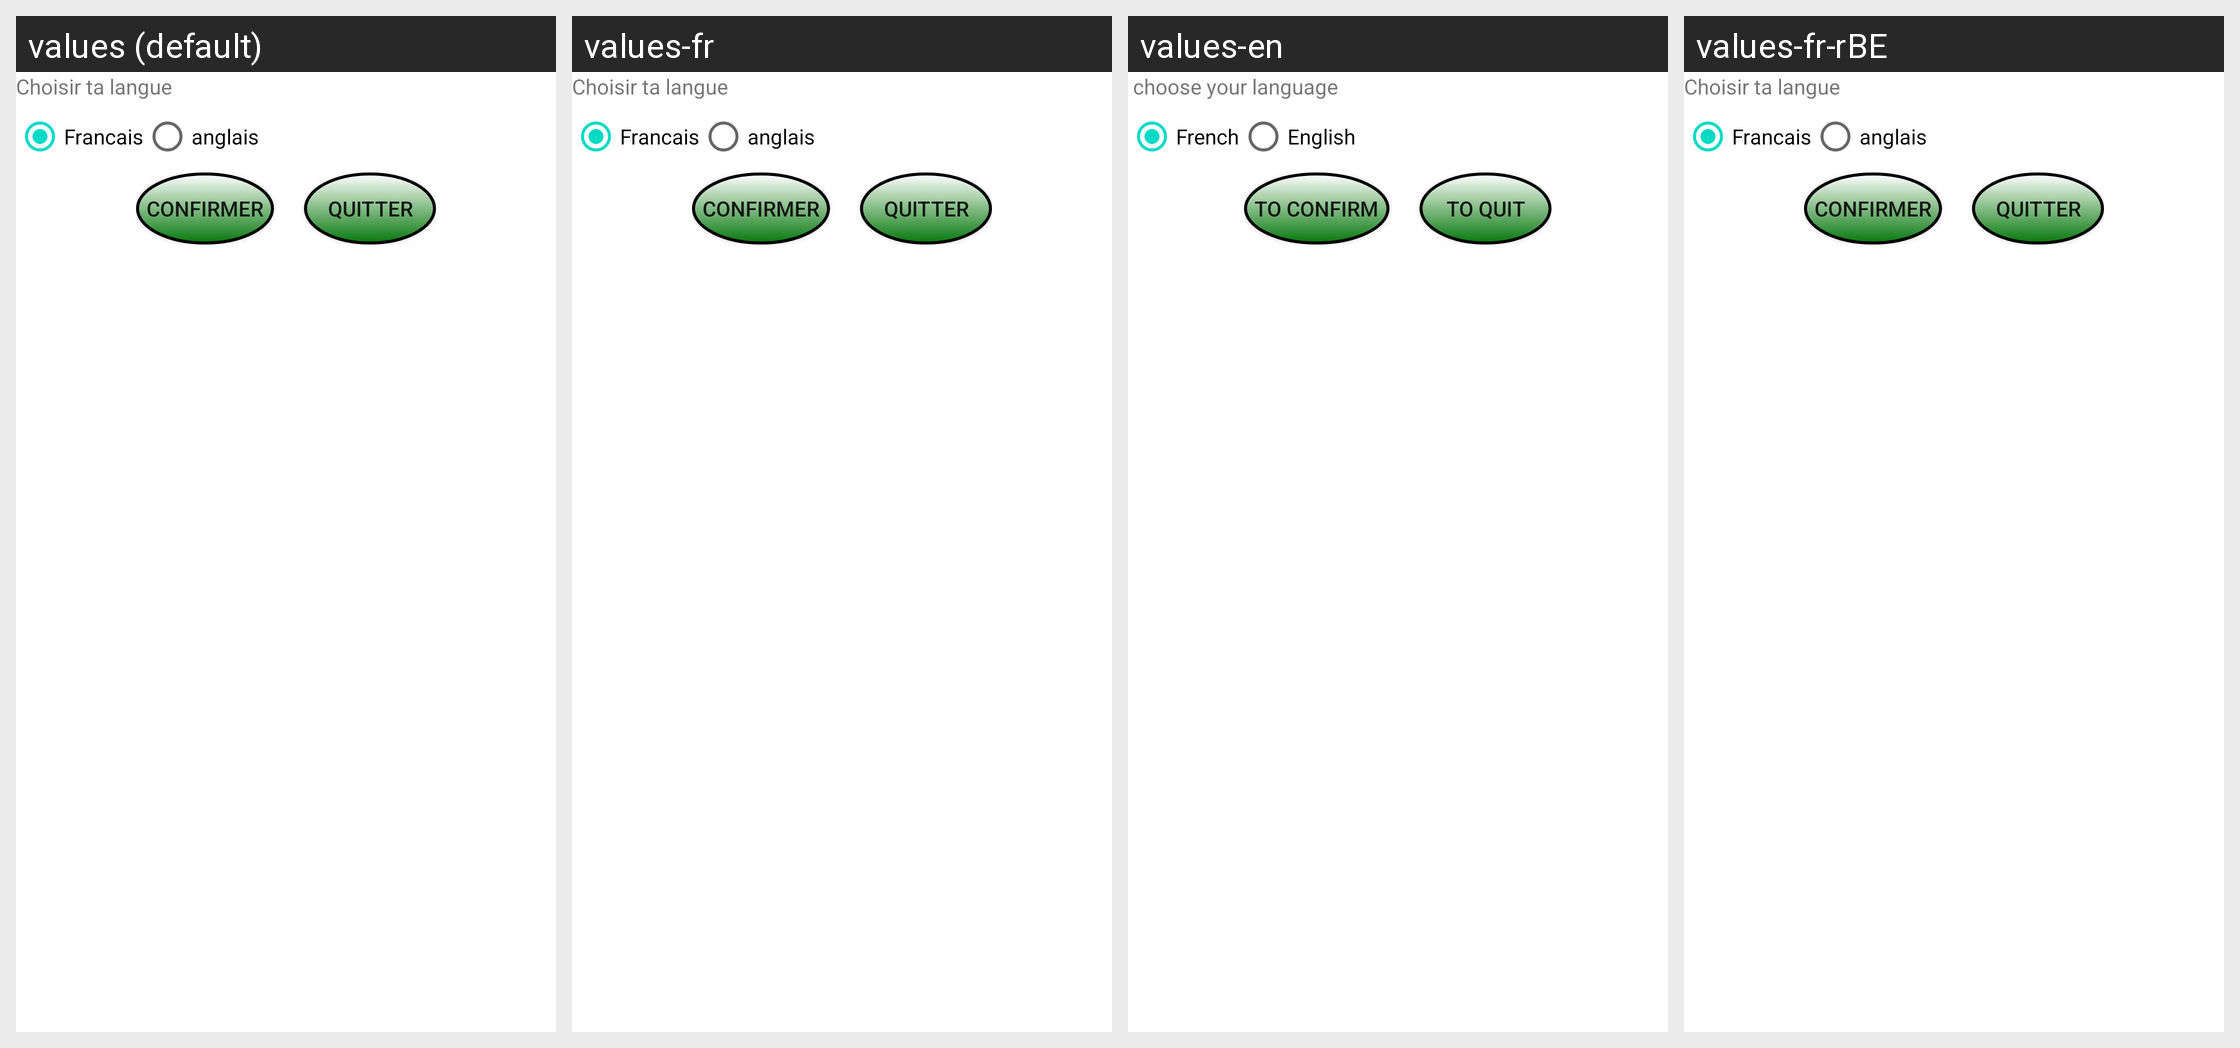

The Android screen above is rendered under several locales of the same app. Produce the string resources it draws, with the default and per-locale values.
Android screen res/layout/activity_langage.xml rendered under 4 locales, left to right: values (default), values-fr, values-en, values-fr-rBE. Device: Nexus 5 (rendered at 1080×1920; each locale shown at half size, 540×960, under a caption strip naming it); theme Theme.TFT_Jeu.
Other locales in the repository, not shown: values-en-rUS.
Strings drawn on this screen, with the default value and each locale's value (text and hints the layout hard-codes, and strings that could not be matched under every locale, appear in the picture but are not listed):

choisir_langue
  values: Choisir ta langue
  values-fr: Choisir ta langue
  values-en:  choose your language
  values-fr-rBE: Choisir ta langue  [from values-fr]

francais
  values: Francais
  values-fr: Francais
  values-en: French
  values-fr-rBE: Francais  [from values-fr]

anglais
  values: anglais
  values-fr: anglais
  values-en: English
  values-fr-rBE: anglais  [from values-fr]

confirme
  values: Confirmer
  values-fr: Confirmer
  values-en: To confirm
  values-fr-rBE: Confirmer  [from values-fr]

quitter
  values: Quitter
  values-fr: Quitter
  values-en: To quit
  values-fr-rBE: Quitter  [from values-fr]
